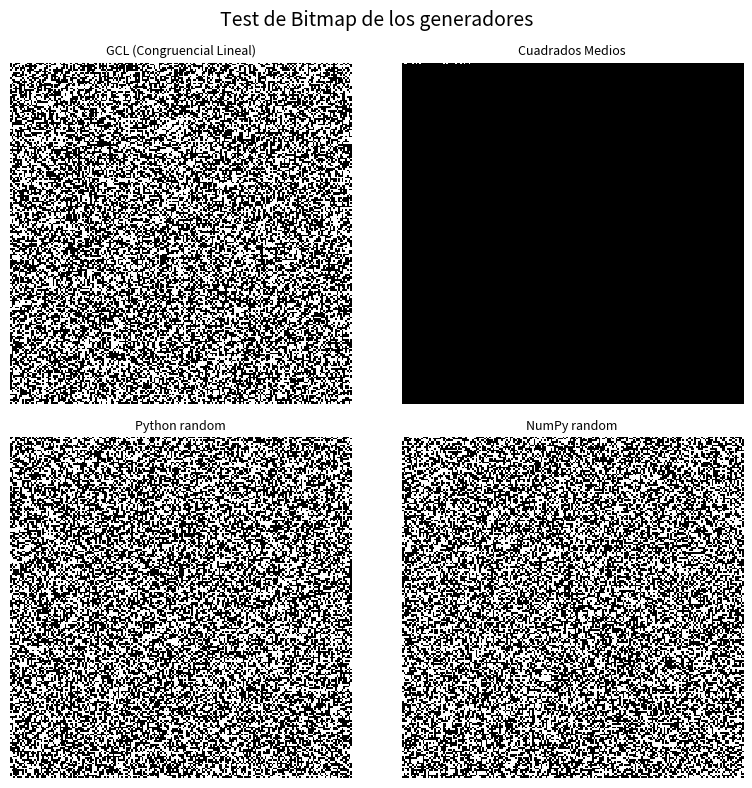

Write Python code to recreate this figure.
import random
import math
import numpy as np
from scipy import stats
import matplotlib.pyplot as plt

#Generador 1 obligatorio: GCL (Generador Congruencial Lineal)
# Parámetros
a = 7**5          # 16807
c = 0
m = 2**31 - 1     # 2147483647
seed = 12345

def gcl(seed, n, a, c, m):
    seeds  = np.zeros(n, dtype=int)
    values = np.zeros(n, dtype=int)

    for i in range(n):
        x    = (a * seed + c) % m
        seed = x
        values[i] = x
        seeds[i]  = seed

    normalized = seeds / m              # normaliza a [0, 1)
    return np.column_stack((seeds, values, normalized))

result = gcl(seed, 10, a, c, m)
print("\n=== Generador 1: GCL (Congruencial Lineal) ===")
print(f"{'Seed':>12}  {'x':>12}  {'Normalizado':>12}")
print("-" * 42)
for row in result:
    print(f"{int(row[0]):>12}  {int(row[1]):>12}  {row[2]:>12.4f}")

# Generador 2 (comparación): Cuadrados Medios
def mid_square(seed, n):
    seeds  = np.zeros(n, dtype=int)
    values = np.zeros(n, dtype=int)

    for i in range(n):
        x = seed ** 2
        seed = (x // 100) % 10000 if len(str(x)) > 2 else 0
        values[i] = x
        seeds[i]  = seed

    normalized = seeds / 10000          # normaliza a [0, 1)
    return np.column_stack((seeds, values, normalized))

result = mid_square(seed, 10)
print("\n=== Generador 2: Cuadrados Medios ===")
print(f"{'Seed':>8}  {'x (seed²)':>12}  {'Normalizado':>12}")
print("-" * 38)
for row in result:
    print(f"{int(row[0]):>8}  {int(row[1]):>12}  {row[2]:>12.4f}")

# Generador 3 (comparación): Python random
random.seed(12345)
valores = [random.random() for _ in range(10)]
print("\n=== Generador 3: Python random ===")
print(f"{'Normalizado':>12}")
print("-" * 12)
for v in valores:
    print(f"{v:>12.4f}")

# Generador 4: Numpy random
np.random.seed(12345)
valoresNP = [np.random.rand() for _ in range(10)]
print("\n=== Generador 4: NumPy random ===")
print(f"{'Normalizado':>12}")
print("-" * 12)
for v in valoresNP:
    print(f"{v:>12.4f}")

# =========================================================
# INTERFAZ UNIFICADA: devuelve un array de N valores en [0, 1)
# para cada generador, reseteando la semilla en cada llamada.
# =========================================================
def generar_valores(clave, n):
    if clave == "GCL (Congruencial Lineal)":
        return gcl(12345, n, a, c, m)[:, 2]
    if clave == "Cuadrados Medios":
        return mid_square(12345, n)[:, 2]
    if clave == "Python random":
        random.seed(12345)
        return np.array([random.random() for _ in range(n)])
    if clave == "NumPy random":
        np.random.seed(12345)
        return np.random.uniform(0, 1, n)
    raise ValueError(f"Generador desconocido: {clave}")


# =========================================================
# PRUEBAS DE ALEATORIEDAD (datos normalizados en [0, 1))
# =========================================================

# 1. Test de Chi-Cuadrado (Uniformidad)
def test_chi_cuadrado(data, num_bins=10):
    observed, _ = np.histogram(data, bins=num_bins, range=(0, 1))
    expected = len(data) / num_bins
    chi_square_stat = np.sum((observed - expected)**2 / expected)
    p_value = 1 - stats.chi2.cdf(chi_square_stat, num_bins - 1)  # gl = num_bins - 1
    return chi_square_stat, p_value

# 2. Test Monobit (Frecuencia)
def test_monobit(data):
    # 1 si el valor es > 0.5, -1 si es <= 0.5
    binary_data = [1 if x > 0.5 else -1 for x in data]
    sum_val = abs(sum(binary_data))
    # p-value con la función de error complementaria (erfc) del NIST
    p_value = math.erfc(sum_val / (math.sqrt(len(data)) * math.sqrt(2)))
    return sum_val, p_value

# 3. Test de Rachas (Runs Test, independencia respecto de la mediana)
def test_rachas(data):
    median = np.median(data)
    runs = 0
    n1 = 0  # cantidad por encima de la mediana
    n2 = 0  # cantidad por debajo o igual a la mediana

    if data[0] > median:
        n1 += 1
    else:
        n2 += 1

    for i in range(1, len(data)):
        if data[i] > median:
            n1 += 1
            if data[i-1] <= median:
                runs += 1
        else:
            n2 += 1
            if data[i-1] > median:
                runs += 1
    runs += 1  # cuenta la última racha

    # Si todos los valores caen del mismo lado de la mediana (p. ej. un
    # generador degenerado/constante), la varianza es 0 y el test no aplica.
    if n1 == 0 or n2 == 0:
        return float('nan'), 0.0

    expected_runs = ((2 * n1 * n2) / (n1 + n2)) + 1
    variance = (2 * n1 * n2 * (2 * n1 * n2 - n1 - n2)) / (((n1 + n2)**2) * (n1 + n2 - 1))
    Z = (runs - expected_runs) / math.sqrt(variance)
    p_value = 2 * (1 - stats.norm.cdf(abs(Z)))
    return Z, p_value

# 4. Test de Bitmap (visual): cada valor -> 1 bit (>0.5 = blanco, <=0.5 = negro)
#    Se acomodan en una grilla cuadrada. Si es aleatorio se ve "ruido";
#    si hay patrones (rayas, bloques) el generador es malo.
def test_bitmap(data, lado):
    total = lado * lado
    bits = (np.asarray(data[:total]) > 0.5).astype(np.uint8)
    return bits.reshape(lado, lado)   # matriz 0/1 lista para imshow


def correr_pruebas(nombre, datos, alpha=0.01):
    # p-value > alpha => PASA el test.
    chi_stat, chi_p = test_chi_cuadrado(datos)
    mono_stat, mono_p = test_monobit(datos)
    runs_stat, runs_p = test_rachas(datos)

    print(f"\n=== {nombre} (n={len(datos)}, alpha={alpha}) ===")
    print(f"1. Chi-Cuadrado (Uniformidad):  Stat={chi_stat:.4f}, p-value={chi_p:.4f} -> {'PASA' if chi_p > alpha else 'FALLA'}")
    print(f"2. Monobit (Frecuencia):        Suma=|{mono_stat}|, p-value={mono_p:.4f} -> {'PASA' if mono_p > alpha else 'FALLA'}")
    print(f"3. Rachas (Independencia):      Z-score={runs_stat:.4f}, p-value={runs_p:.4f} -> {'PASA' if runs_p > alpha else 'FALLA'}")


# --- EJECUCIÓN: pruebas estadísticas + bitmap para cada generador ---
N = 10000        # muestra para los tests estadísticos
LADO = 200       # imagen LADO x LADO -> necesita LADO**2 valores
N_BITMAP = LADO * LADO

claves = ["GCL (Congruencial Lineal)", "Cuadrados Medios", "Python random", "NumPy random"]

fig, axes = plt.subplots(2, 2, figsize=(8, 8))
fig.suptitle("Test de Bitmap de los generadores", fontsize=14)

for ax, clave in zip(axes.ravel(), claves):
    correr_pruebas(clave, generar_valores(clave, N))

    imagen = test_bitmap(generar_valores(clave, N_BITMAP), LADO)
    ax.imshow(imagen, cmap="gray", interpolation="nearest")
    ax.set_title(clave, fontsize=9)
    ax.axis("off")

plt.tight_layout()
plt.savefig("bitmaps_comparacion.png", dpi=120)
print("\nImagen guardada: bitmaps_comparacion.png")
plt.show()
